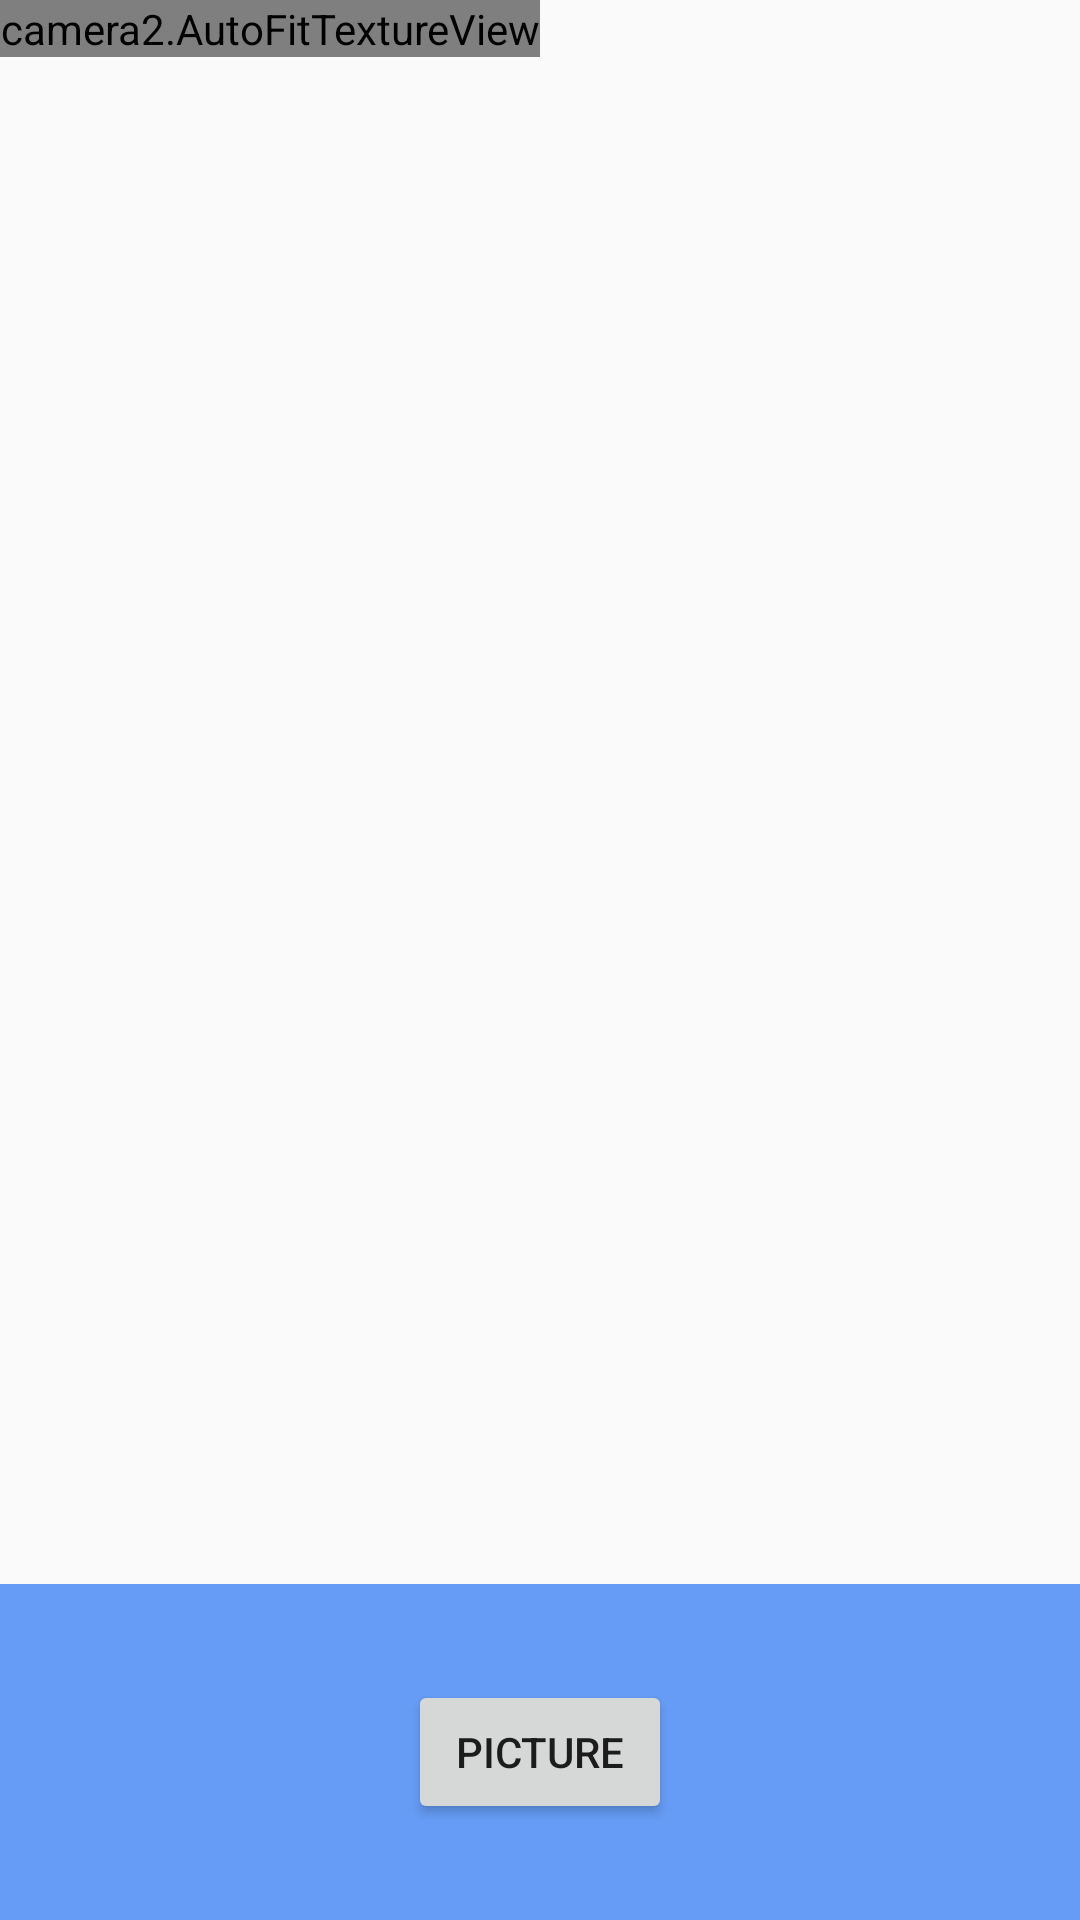

Layout XML and referenced resources for this Android screen:
<!-- AndroidManifest.xml: application theme Theme.DemoApp -->
<!-- res/layout/fragment_camera2_basic.xml -->
<?xml version="1.0" encoding="utf-8"?>
<RelativeLayout xmlns:android="http://schemas.android.com/apk/res/android"
    android:layout_width="match_parent"
    android:layout_height="match_parent">

    <camera2.AutoFitTextureView
        android:id="@+id/texture"
        android:layout_width="wrap_content"
        android:layout_height="wrap_content"
        android:layout_alignParentStart="true"
        android:layout_alignParentTop="true" />

    <FrameLayout
        android:id="@+id/control"
        android:layout_width="match_parent"
        android:layout_height="112dp"
        android:layout_alignParentStart="true"
        android:layout_alignParentBottom="true"
        android:background="@color/control_background">
        <ImageView
            android:id="@+id/thumb"
            android:layout_width="80dp"
            android:layout_height="60dp"
            android:layout_gravity="start" />

        <Button
            android:id="@+id/picture"
            android:layout_width="wrap_content"
            android:layout_height="wrap_content"
            android:layout_gravity="center"
            android:text="@string/picture" />

        <ImageButton
            android:id="@+id/info"
            style="@android:style/Widget.Material.Light.Button.Borderless"
            android:layout_width="wrap_content"
            android:layout_height="wrap_content"
            android:layout_gravity="center_vertical|right"
            android:contentDescription="@string/description_info"
            android:padding="20dp"
            android:src="@drawable/ic_action_info" />
    </FrameLayout>

</RelativeLayout>
<!-- resources referenced by this layout -->
<resources>
  <color name="control_background">#cc4285f4</color>
  <string name="description_info">Info</string>
  <string name="picture">Picture</string>
  <style name="Theme.DemoApp" parent="Theme.AppCompat.Light.NoActionBar">
          
          <item name="colorPrimary">@color/purple_500</item>
          <item name="colorPrimaryVariant">@color/purple_700</item>
          <item name="colorOnPrimary">@color/white</item>
          
          <item name="colorSecondary">@color/teal_200</item>
          <item name="colorSecondaryVariant">@color/teal_700</item>
          <item name="colorOnSecondary">@color/black</item>
          
          <item name="android:statusBarColor" tools:targetApi="l">?attr/colorPrimaryVariant</item>
          
          <item name="android:windowFullscreen">true</item>
      </style>
  <color name="purple_500">#FF6200EE</color>
  <color name="purple_700">#FF3700B3</color>
  <color name="white">#FFFFFFFF</color>
  <color name="teal_200">#FF03DAC5</color>
  <color name="teal_700">#FF018786</color>
  <color name="black">#FF000000</color>
</resources>
